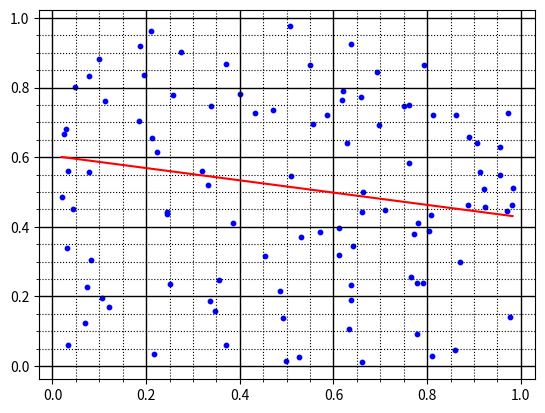

Source code (Python):
import matplotlib.pyplot as plt
import numpy as np


def func(x, y):
    x_mean = np.mean(x)
    y_mean = np.mean(x)
    result = []
    count = []
    desp = np.mean([(i - x_mean) ** 2 for i in x])

    for i in range(len(x)):
        temp = [x[i], y[i]]
        if temp in result:
            tt = result.index(temp)
            count[tt] = count[tt] + 20
        else:
            result.append(temp)
            count.append(10)

    for i in range(len(result)):
        plt.scatter(result[i][0], result[i][1], color='blue', s=count[i])
    a_dot = (np.mean(
        [x[i] * y[i] for i in
         range(len(x))]) - x_mean * y_mean) / desp
    b_dot = y_mean - a_dot * x_mean
    # y = ax+b
    plt.plot([min(x), max(x)],
             (a_dot * min(x) + b_dot, a_dot * max(x) + b_dot), c='r')
    plt.minorticks_on()

    #  Определяем внешний вид линий основной сетки:
    plt.grid(which='major',
             color='k',
             linewidth=1)

    #  Определяем внешний вид линий вспомогательной
    #  сетки:
    plt.grid(which='minor',
             color='k',
             linestyle=':')

    plt.show()
    return a_dot, b_dot

if __name__ == '__main__':
    data = np.random.random([2,100])
    func(data[0],data[1])